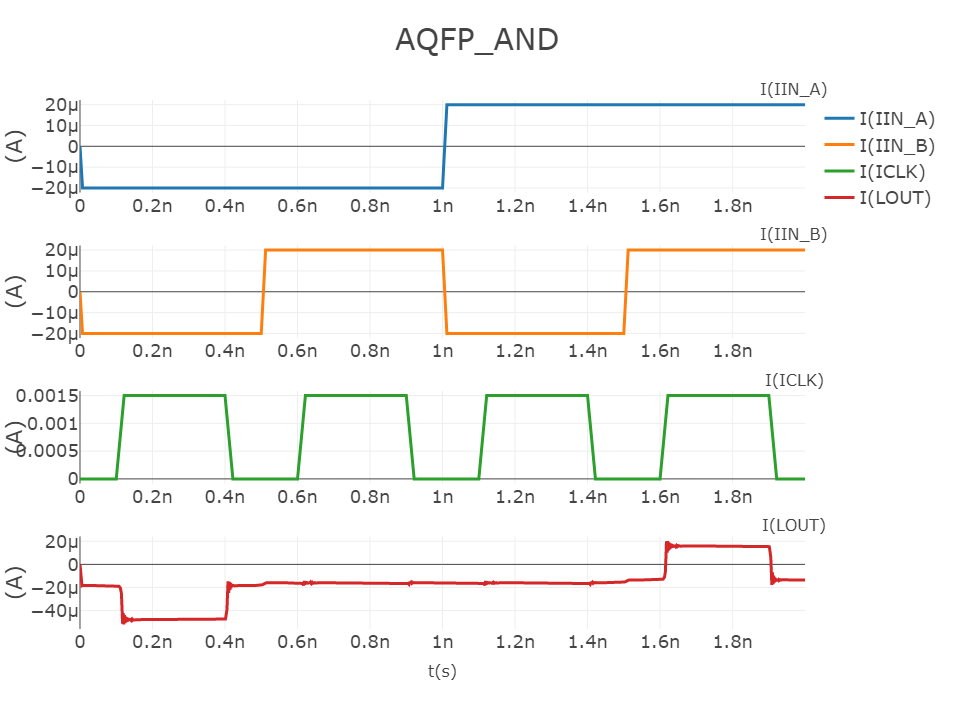

The file beside this chart, header and first rows:
time, I(IIN_A), I(IIN_B), I(ICLK), I(LOUT)
0.000000e+00, 0.000000e+00, 0.000000e+00, 0.000000e+00, 0.000000e+00
2.500000e-13, -1.000000e-06, -1.000000e-06, 0.000000e+00, -8.325131e-07
5.000000e-13, -2.000000e-06, -2.000000e-06, 0.000000e+00, -1.698338e-06
7.500000e-13, -3.000000e-06, -3.000000e-06, 0.000000e+00, -2.607225e-06
1.000000e-12, -4.000000e-06, -4.000000e-06, 0.000000e+00, -3.556862e-06
1.250000e-12, -5.000000e-06, -5.000000e-06, 0.000000e+00, -4.533643e-06
1.500000e-12, -6.000000e-06, -6.000000e-06, 0.000000e+00, -5.517225e-06
1.750000e-12, -7.000000e-06, -7.000000e-06, 0.000000e+00, -6.486957e-06
2.000000e-12, -8.000000e-06, -8.000000e-06, 0.000000e+00, -7.427960e-06
2.250000e-12, -9.000000e-06, -9.000000e-06, 0.000000e+00, -8.335053e-06
2.500000e-12, -1.000000e-05, -1.000000e-05, 0.000000e+00, -9.213504e-06
2.750000e-12, -1.100000e-05, -1.100000e-05, 0.000000e+00, -1.007664e-05
3.000000e-12, -1.200000e-05, -1.200000e-05, 0.000000e+00, -1.094126e-05
3.250000e-12, -1.300000e-05, -1.300000e-05, 0.000000e+00, -1.182241e-05
3.500000e-12, -1.400000e-05, -1.400000e-05, 0.000000e+00, -1.272906e-05
3.750000e-12, -1.500000e-05, -1.500000e-05, 0.000000e+00, -1.366195e-05
4.000000e-12, -1.600000e-05, -1.600000e-05, 0.000000e+00, -1.461403e-05
4.250000e-12, -1.700000e-05, -1.700000e-05, 0.000000e+00, -1.557317e-05
4.500000e-12, -1.800000e-05, -1.800000e-05, 0.000000e+00, -1.652613e-05
4.750000e-12, -1.900000e-05, -1.900000e-05, 0.000000e+00, -1.746259e-05
5.000000e-12, -2.000000e-05, -2.000000e-05, 0.000000e+00, -1.837789e-05
5.250000e-12, -2.000000e-05, -2.000000e-05, 0.000000e+00, -1.844151e-05
5.500000e-12, -2.000000e-05, -2.000000e-05, 0.000000e+00, -1.846005e-05
5.750000e-12, -2.000000e-05, -2.000000e-05, 0.000000e+00, -1.843397e-05
6.000000e-12, -2.000000e-05, -2.000000e-05, 0.000000e+00, -1.837535e-05
6.250000e-12, -2.000000e-05, -2.000000e-05, 0.000000e+00, -1.830436e-05
6.500000e-12, -2.000000e-05, -2.000000e-05, 0.000000e+00, -1.824299e-05
6.750000e-12, -2.000000e-05, -2.000000e-05, 0.000000e+00, -1.820860e-05
7.000000e-12, -2.000000e-05, -2.000000e-05, 0.000000e+00, -1.820922e-05
7.250000e-12, -2.000000e-05, -2.000000e-05, 0.000000e+00, -1.824190e-05
7.500000e-12, -2.000000e-05, -2.000000e-05, 0.000000e+00, -1.829451e-05
7.750000e-12, -2.000000e-05, -2.000000e-05, 0.000000e+00, -1.834998e-05
8.000000e-12, -2.000000e-05, -2.000000e-05, 0.000000e+00, -1.839175e-05
8.250000e-12, -2.000000e-05, -2.000000e-05, 0.000000e+00, -1.840859e-05
8.500000e-12, -2.000000e-05, -2.000000e-05, 0.000000e+00, -1.839752e-05
8.750000e-12, -2.000000e-05, -2.000000e-05, 0.000000e+00, -1.836398e-05
9.000000e-12, -2.000000e-05, -2.000000e-05, 0.000000e+00, -1.831961e-05
9.250000e-12, -2.000000e-05, -2.000000e-05, 0.000000e+00, -1.827834e-05
9.500000e-12, -2.000000e-05, -2.000000e-05, 0.000000e+00, -1.825207e-05
9.750000e-12, -2.000000e-05, -2.000000e-05, 0.000000e+00, -1.824737e-05
1.000000e-11, -2.000000e-05, -2.000000e-05, 0.000000e+00, -1.826392e-05
1.025000e-11, -2.000000e-05, -2.000000e-05, 0.000000e+00, -1.829517e-05
1.050000e-11, -2.000000e-05, -2.000000e-05, 0.000000e+00, -1.833077e-05
1.075000e-11, -2.000000e-05, -2.000000e-05, 0.000000e+00, -1.835989e-05
1.100000e-11, -2.000000e-05, -2.000000e-05, 0.000000e+00, -1.837446e-05
1.125000e-11, -2.000000e-05, -2.000000e-05, 0.000000e+00, -1.837133e-05
1.150000e-11, -2.000000e-05, -2.000000e-05, 0.000000e+00, -1.835283e-05
1.175000e-11, -2.000000e-05, -2.000000e-05, 0.000000e+00, -1.832560e-05
1.200000e-11, -2.000000e-05, -2.000000e-05, 0.000000e+00, -1.829835e-05
1.225000e-11, -2.000000e-05, -2.000000e-05, 0.000000e+00, -1.827911e-05
1.250000e-11, -2.000000e-05, -2.000000e-05, 0.000000e+00, -1.827291e-05
1.275000e-11, -2.000000e-05, -2.000000e-05, 0.000000e+00, -1.828056e-05
1.300000e-11, -2.000000e-05, -2.000000e-05, 0.000000e+00, -1.829871e-05
1.325000e-11, -2.000000e-05, -2.000000e-05, 0.000000e+00, -1.832119e-05
1.350000e-11, -2.000000e-05, -2.000000e-05, 0.000000e+00, -1.834104e-05
1.375000e-11, -2.000000e-05, -2.000000e-05, 0.000000e+00, -1.835262e-05
1.400000e-11, -2.000000e-05, -2.000000e-05, 0.000000e+00, -1.835317e-05
1.425000e-11, -2.000000e-05, -2.000000e-05, 0.000000e+00, -1.834340e-05
1.450000e-11, -2.000000e-05, -2.000000e-05, 0.000000e+00, -1.832699e-05
1.475000e-11, -2.000000e-05, -2.000000e-05, 0.000000e+00, -1.830930e-05
... 7,940 more rows
